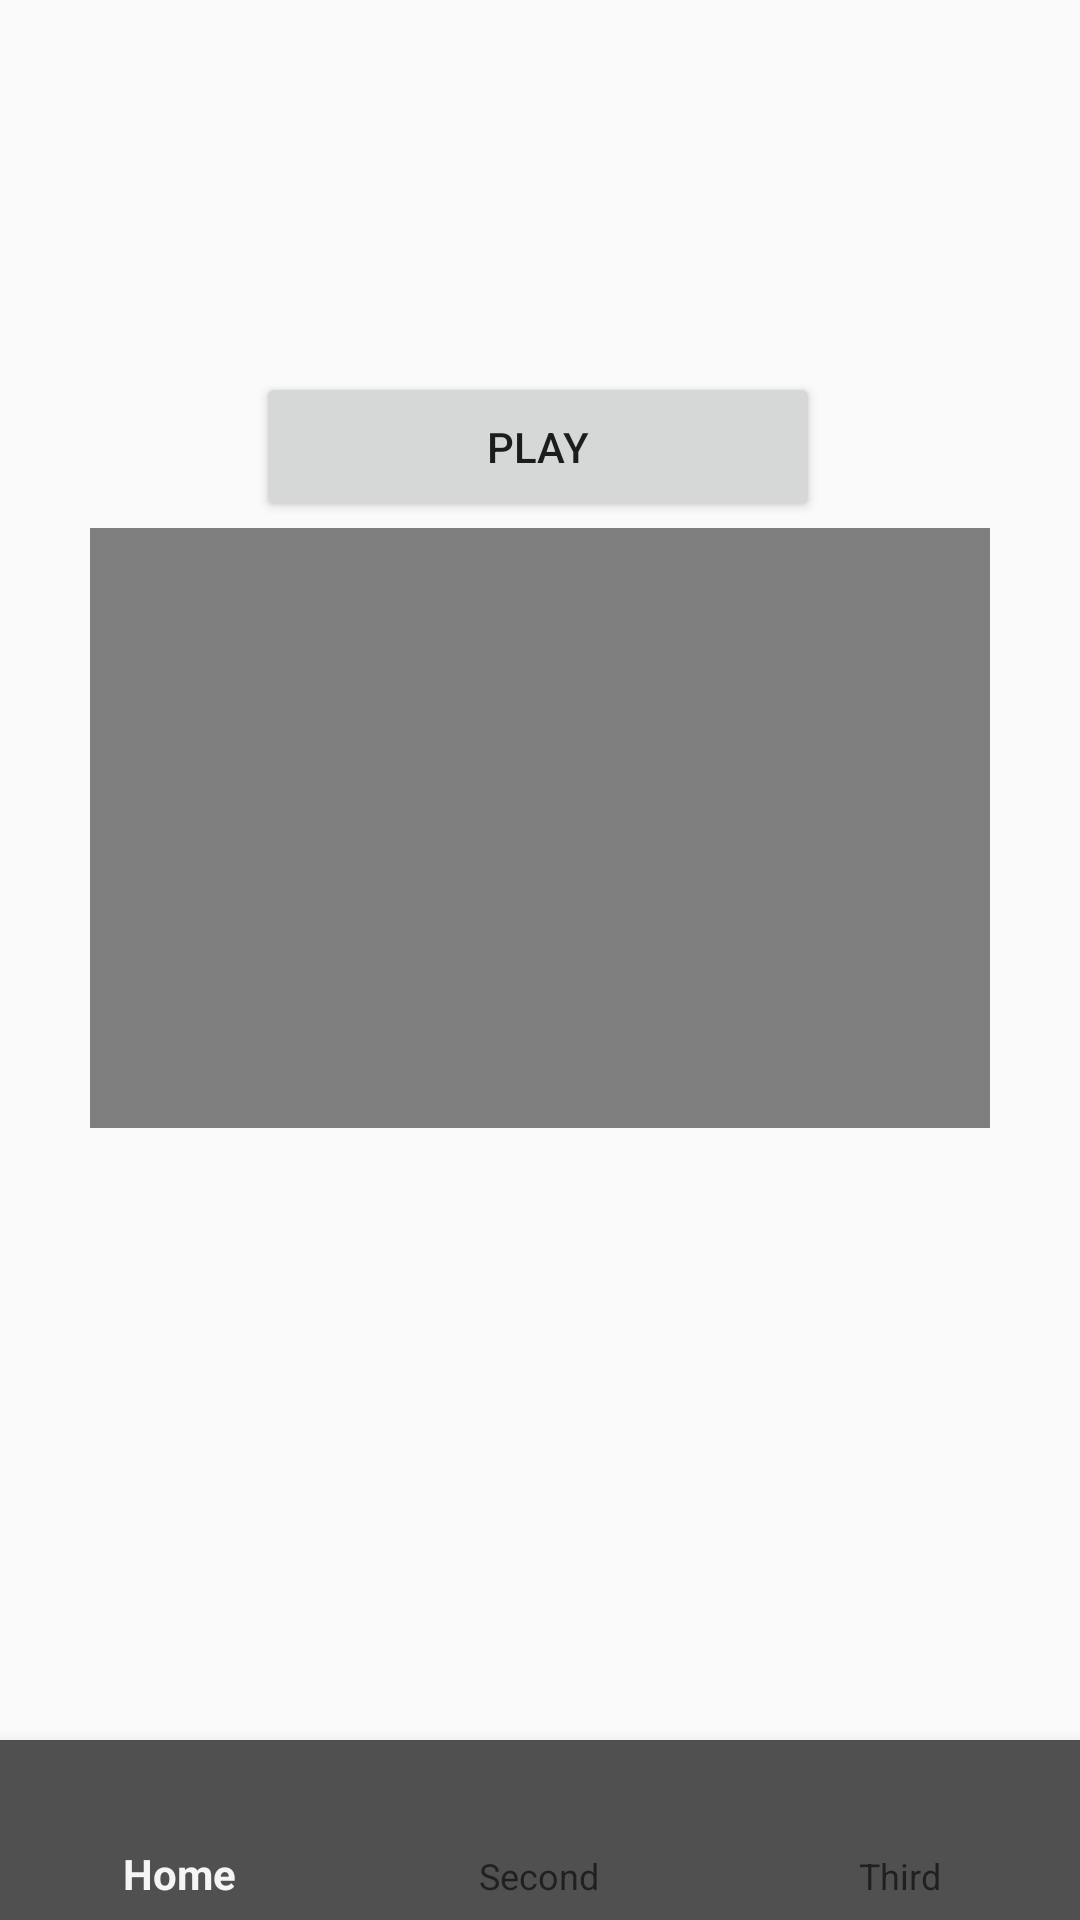

Write the Android layout XML for this screen, with the resource values it uses.
<!-- AndroidManifest.xml: application theme Theme.AppCompat.DayNight -->
<!-- res/layout/activity_video.xml -->
<?xml version="1.0" encoding="utf-8"?>
<androidx.constraintlayout.widget.ConstraintLayout xmlns:android="http://schemas.android.com/apk/res/android"
    xmlns:app="http://schemas.android.com/apk/res-auto"
    xmlns:tools="http://schemas.android.com/tools"
    android:layout_width="match_parent"
    android:layout_height="match_parent">

    <VideoView
        android:id="@+id/video_view"
        android:layout_width="300dp"
        android:layout_height="200dp"
        app:layout_constraintBottom_toBottomOf="parent"
        app:layout_constraintEnd_toEndOf="parent"
        app:layout_constraintStart_toStartOf="parent"
        app:layout_constraintTop_toTopOf="parent"
        app:layout_constraintVertical_bias="0.4" />

    <ScrollView
        android:id="@+id/scrollView2"
        android:layout_width="300dp"
        android:layout_height="60dp"
        android:layout_marginBottom="316dp"
        app:layout_constraintBottom_toBottomOf="parent"
        app:layout_constraintEnd_toEndOf="parent"
        app:layout_constraintHorizontal_bias="0.504"
        app:layout_constraintStart_toStartOf="parent"
        app:layout_constraintTop_toBottomOf="@+id/play_video_btn"
        app:layout_constraintVertical_bias="1.0">

        <LinearLayout
            android:layout_width="match_parent"
            android:layout_height="wrap_content"
            android:orientation="vertical">

            <TextView
                android:id="@+id/textView"
                android:layout_width="match_parent"
                android:layout_height="wrap_content"
                android:textSize="16sp" />
        </LinearLayout>
    </ScrollView>

    <include layout="@layout/bottom_menu" />

    <Button
        android:id="@+id/play_video_btn"
        android:layout_width="188dp"
        android:layout_height="50dp"
        android:layout_marginTop="124dp"
        android:text="Play"
        app:layout_constraintBottom_toTopOf="@+id/videoView"
        app:layout_constraintEnd_toEndOf="parent"
        app:layout_constraintHorizontal_bias="0.497"
        app:layout_constraintStart_toStartOf="parent"
        app:layout_constraintTop_toTopOf="parent"
        app:layout_constraintVertical_bias="0.663" />

</androidx.constraintlayout.widget.ConstraintLayout>
<!-- res/layout/bottom_menu.xml (included above) -->
<?xml version="1.0" encoding="utf-8"?>
<androidx.constraintlayout.widget.ConstraintLayout xmlns:android="http://schemas.android.com/apk/res/android"
    android:layout_width="match_parent"
    android:layout_height="match_parent"
    xmlns:app="http://schemas.android.com/apk/res-auto">

    <com.google.android.material.bottomnavigation.BottomNavigationView
        android:id="@+id/bottomNavigationView"
        android:layout_width="match_parent"
        android:background="@color/gray_background"
        android:layout_height="60dp"
        app:layout_constraintBottom_toBottomOf="parent"
        app:layout_constraintEnd_toEndOf="parent"
        app:layout_constraintStart_toStartOf="parent"
        app:menu="@menu/bottom_menu"/>
</androidx.constraintlayout.widget.ConstraintLayout>
<!-- resources referenced by this layout -->
<resources>
  <color name="gray_background">#505050</color>
</resources>
